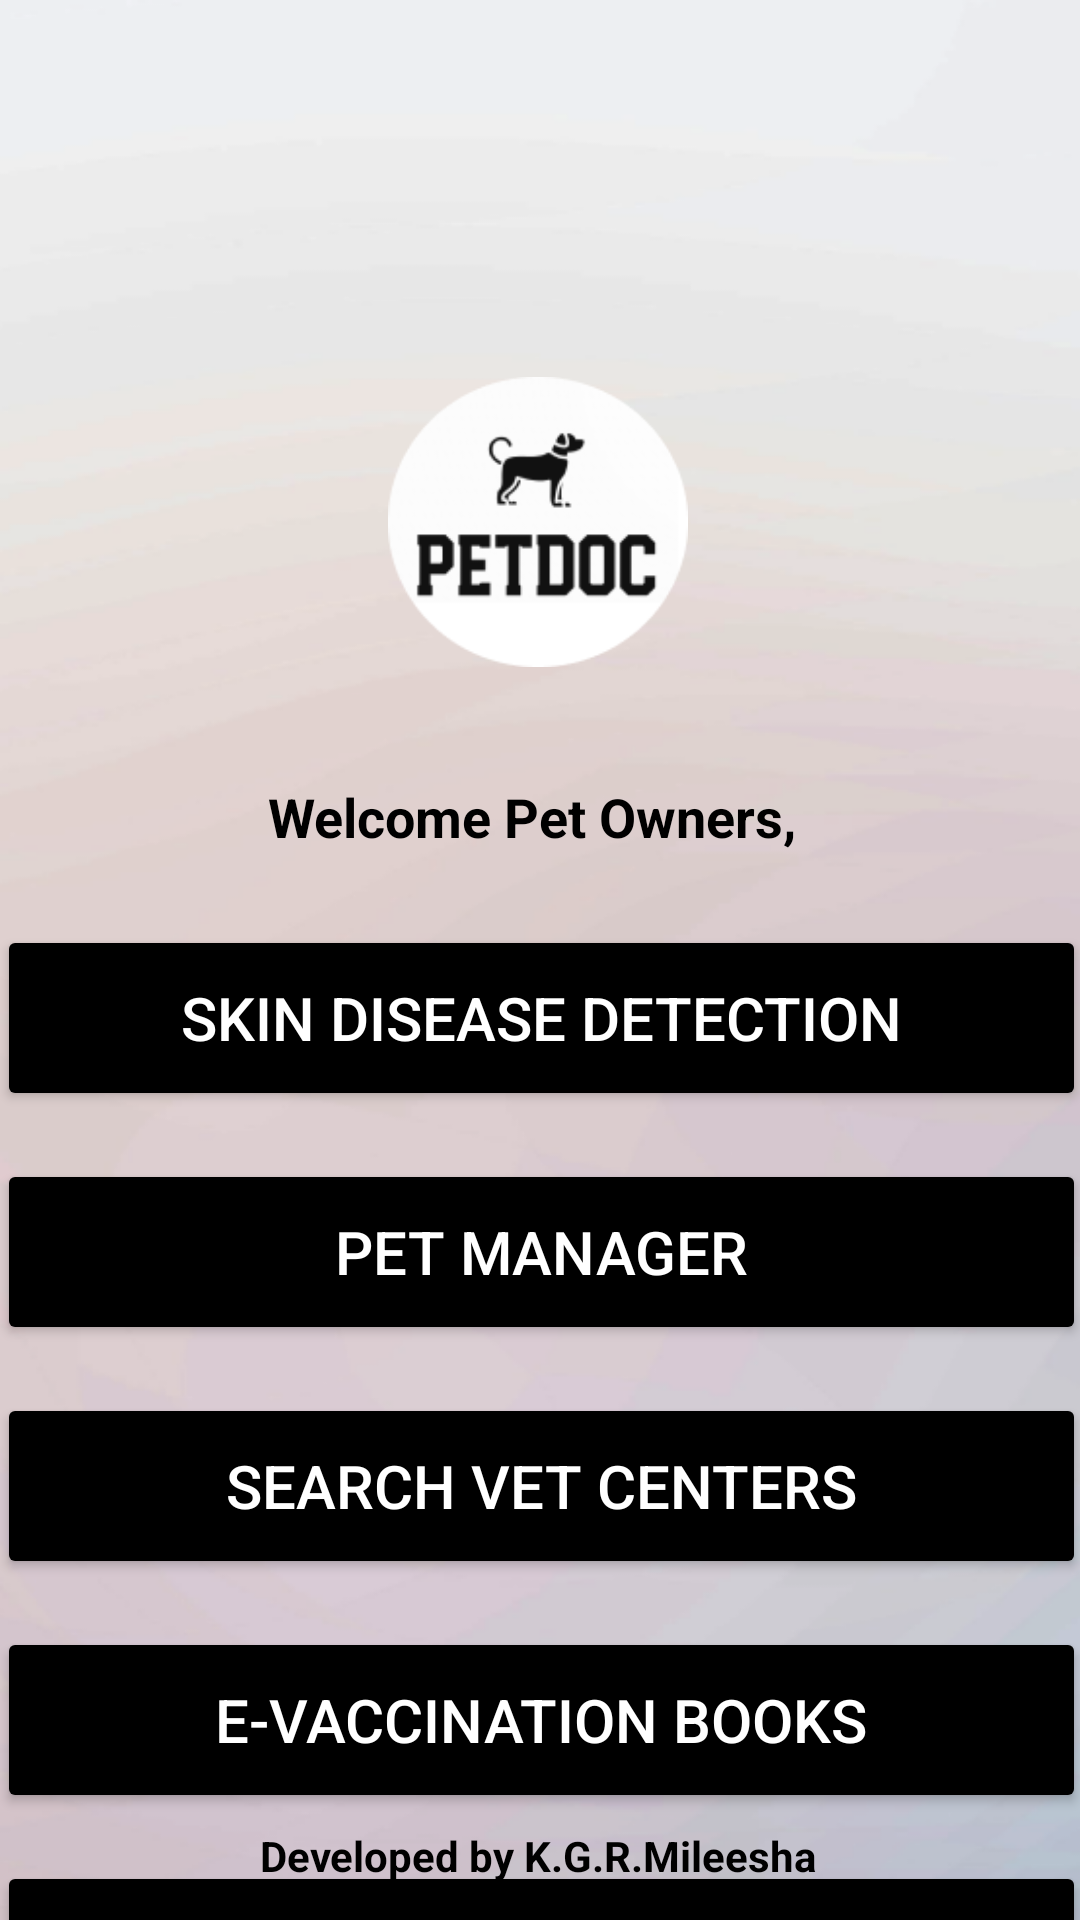

The Android layout XML behind this screen, and the referenced resources:
<!-- AndroidManifest.xml: application theme Theme.PetDoc_APP -->
<!-- res/layout/userdash.xml -->
<?xml version="1.0" encoding="utf-8"?>
<androidx.constraintlayout.widget.ConstraintLayout xmlns:android="http://schemas.android.com/apk/res/android"
    xmlns:app="http://schemas.android.com/apk/res-auto"
    xmlns:tools="http://schemas.android.com/tools"
    android:layout_width="match_parent"
    android:layout_height="match_parent"
    android:background="@drawable/background"
    tools:context=".loginActivity"
    tools:ignore="ExtraText">

    

    android:contentDescription="Logo"
    app:layout_constraintTop_toTopOf="parent"
    app:layout_constraintStart_toStartOf="parent"
    app:layout_constraintEnd_toEndOf="parent" />

    

    

    <ImageView
        android:id="@+id/logo"
        android:layout_width="100dp"
        android:layout_height="100dp"
        android:layout_marginTop="124dp"
        android:src="@drawable/app_logo"
        app:layout_constraintEnd_toEndOf="parent"
        app:layout_constraintHorizontal_bias="0.498"
        app:layout_constraintStart_toStartOf="parent"
        app:layout_constraintTop_toTopOf="parent"
        tools:ignore="MissingConstraints" />

    <TextView
        android:id="@+id/welcomeText"
        android:layout_width="wrap_content"
        android:layout_height="wrap_content"
        android:layout_marginTop="36dp"
        android:text="Welcome Pet Owners, "
        android:textSize="18sp"
        android:textColor="@color/black"
        android:textStyle="bold"
        app:layout_constraintEnd_toEndOf="parent"
        app:layout_constraintHorizontal_bias="0.497"
        app:layout_constraintStart_toStartOf="parent"
        app:layout_constraintTop_toBottomOf="@id/logo" />

    <TextView
        android:id="@+id/watermark"
        android:layout_width="wrap_content"
        android:layout_height="wrap_content"
        android:layout_marginBottom="12dp"
        android:text="Developed by K.G.R.Mileesha"
        android:textSize="14sp"
        android:textColor="@color/black"
        android:textStyle="bold"
        app:layout_constraintBottom_toBottomOf="parent"
        app:layout_constraintEnd_toEndOf="parent"
        app:layout_constraintHorizontal_bias="0.497"
        app:layout_constraintStart_toStartOf="parent"
        tools:ignore="MissingConstraints" />

    <TextView
        android:id="@+id/userName"
        android:layout_width="234dp"
        android:layout_height="61dp"
        android:fontFamily="serif"
        android:textSize="12sp"
        android:textColor="@color/black"
        android:textStyle="bold"
        app:layout_constraintBottom_toTopOf="@+id/logo"
        app:layout_constraintEnd_toEndOf="parent"
        app:layout_constraintHorizontal_bias="0.909"
        app:layout_constraintStart_toStartOf="parent"
        app:layout_constraintTop_toTopOf="parent"
        app:layout_constraintVertical_bias="0.396" />

    <Button
        android:id="@+id/DiseaseDetection"
        android:layout_width="363dp"
        android:layout_height="62dp"
        android:layout_marginTop="24dp"
        android:backgroundTint="@color/black"
        android:text="Skin Disease Detection"
        android:textColor="#FFFFFF"
        android:textSize="20dp"
        app:layout_constraintEnd_toEndOf="parent"
        app:layout_constraintStart_toStartOf="parent"
        app:layout_constraintTop_toBottomOf="@+id/welcomeText"
        tools:ignore="MissingConstraints" />

    <Button
        android:id="@+id/vetcenter"
        android:layout_width="363dp"
        android:layout_height="62dp"
        android:layout_marginTop="16dp"
        android:backgroundTint="@color/black"
        android:text="Search Vet Centers"
        android:textColor="#FFFFFF"
        android:textSize="20dp"
        app:layout_constraintEnd_toEndOf="parent"
        app:layout_constraintStart_toStartOf="parent"
        app:layout_constraintTop_toBottomOf="@+id/petregister"
        tools:ignore="MissingConstraints" />

    <Button
        android:id="@+id/petregister"
        android:layout_width="363dp"
        android:layout_height="62dp"
        android:layout_marginTop="16dp"
        android:backgroundTint="@color/black"
        android:text="Pet Manager"
        android:textColor="#FFFFFF"
        android:textSize="20dp"
        app:layout_constraintEnd_toEndOf="parent"
        app:layout_constraintStart_toStartOf="parent"
        app:layout_constraintTop_toBottomOf="@+id/DiseaseDetection"
        tools:ignore="MissingConstraints" />

    <Button
        android:id="@+id/Evaccination"
        android:layout_width="363dp"
        android:layout_height="62dp"
        android:layout_marginTop="16dp"
        android:backgroundTint="@color/black"
        android:text="E-Vaccination Books"
        android:textColor="#FFFFFF"
        android:textSize="20dp"
        app:layout_constraintEnd_toEndOf="parent"
        app:layout_constraintStart_toStartOf="parent"
        app:layout_constraintTop_toBottomOf="@+id/vetcenter"
        tools:ignore="MissingConstraints" />

    <Button
        android:id="@+id/communityChat"
        android:layout_width="363dp"
        android:layout_height="62dp"
        android:layout_marginTop="16dp"
        android:backgroundTint="@color/black"
        android:text="Community Chat"
        android:textColor="#FFFFFF"
        android:textSize="20dp"
        app:layout_constraintEnd_toEndOf="parent"
        app:layout_constraintStart_toStartOf="parent"
        app:layout_constraintTop_toBottomOf="@+id/Evaccination"
        tools:ignore="MissingConstraints" />

    <ImageButton
        android:id="@+id/imageButton4"
        android:layout_width="58dp"
        android:layout_height="59dp"
        android:layout_marginTop="36dp"
        android:background="@android:color/transparent"
        app:layout_constraintBottom_toTopOf="@+id/watermark"
        app:layout_constraintEnd_toEndOf="parent"
        app:layout_constraintHorizontal_bias="0.952"
        app:layout_constraintStart_toStartOf="parent"
        app:layout_constraintTop_toBottomOf="@+id/communityChat"
        app:srcCompat="@drawable/logout" />

    
    android:text="Button"
    tools:ignore="MissingConstraints"
    tools:layout_editor_absoluteX="24dp"
    tools:layout_editor_absoluteY="290dp" />


</androidx.constraintlayout.widget.ConstraintLayout>
<!-- resources referenced by this layout -->
<resources>
  <color name="black">#FF000000</color>
  <!-- drawable app_logo: png bitmap (drawable, 7579 bytes) -->
  <!-- drawable background (drawable) -->
  <?xml version="1.0" encoding="utf-8"?>
  <bitmap xmlns:android="http://schemas.android.com/apk/res/android"
      android:src="@drawable/background_image"
      android:tileMode="disabled" />
        
  <!-- drawable logout: png bitmap (drawable, 1110 bytes) -->
  <style name="Theme.PetDoc_APP" parent="Base.Theme.PetDoc_APP" />
  <!-- drawable background_image: png bitmap (drawable, 51053 bytes) -->
  <style name="Base.Theme.PetDoc_APP" parent="Theme.Material3.DayNight.NoActionBar">
          
          <item name="colorButtonNormal">@color/black</item>
      </style>
</resources>
